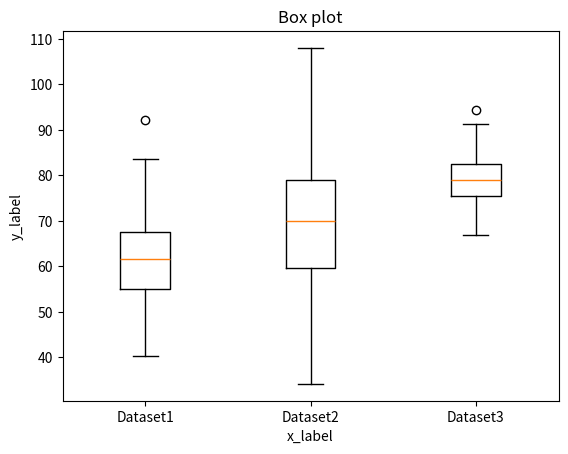

Write Python code to recreate this figure.
import matplotlib.pyplot as plt

print("-----Exercise 9-------")

import numpy as np

dataset1 = np.random.normal(60, 10, 100) # 100 data points around mean 60
dataset2 = np.random.normal(70, 15, 100) # 100 data points around mean 70
dataset3 = np.random.normal(80, 5, 100) # 100 data points around mean 80


data =[dataset1,dataset2,dataset3]
labels =["Dataset1","Dataset2","Dataset3"]

plt.boxplot(data,labels=labels)



plt.xlabel("x_label")
plt.ylabel("y_label")
plt.title("Box plot")

plt.show()
